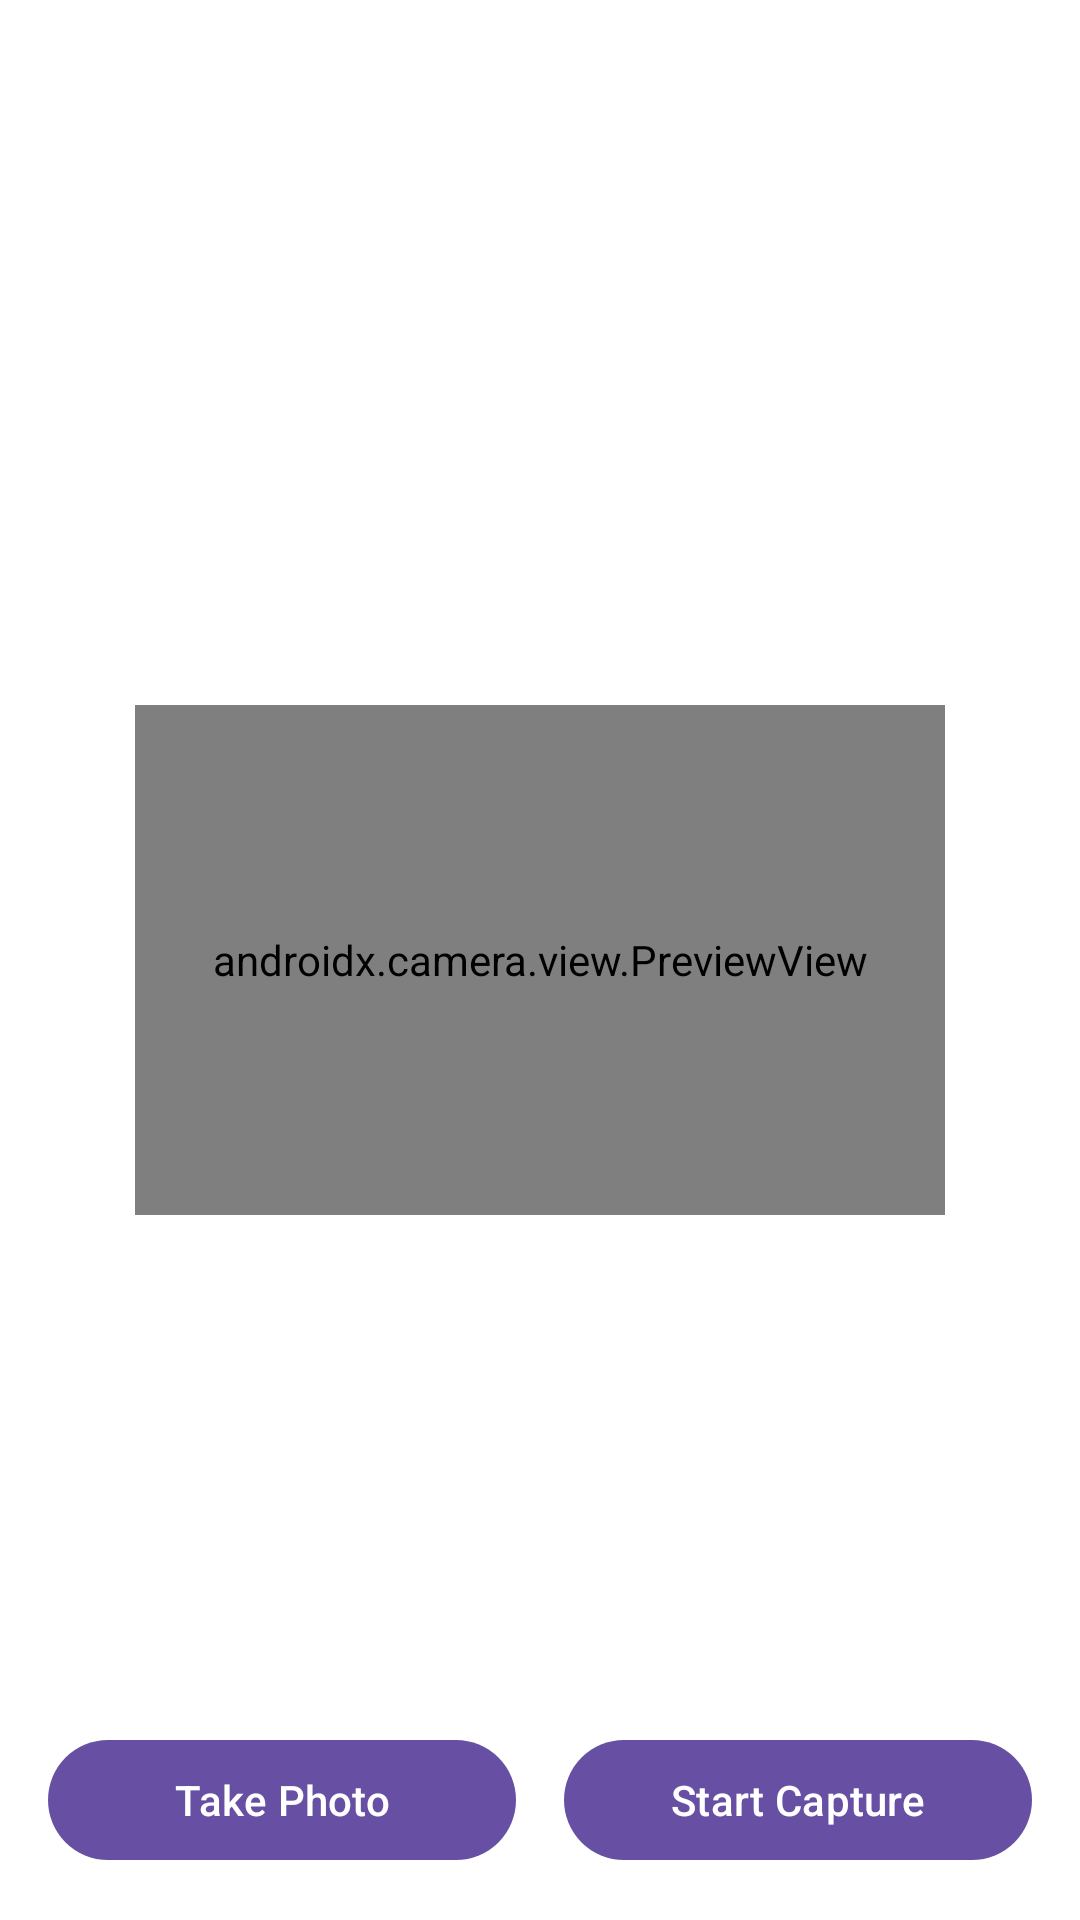

Here is an Android app screen rendered from its layout file. Give the layout XML and the strings, colors and styles it references.
<!-- AndroidManifest.xml: application theme Theme.MlKitTextRecognition -->
<!-- res/layout/activity_main.xml -->
<?xml version="1.0" encoding="utf-8"?>
<androidx.constraintlayout.widget.ConstraintLayout xmlns:android="http://schemas.android.com/apk/res/android"
    xmlns:app="http://schemas.android.com/apk/res-auto"
    xmlns:tools="http://schemas.android.com/tools"
    android:layout_width="match_parent"
    android:layout_height="match_parent"
    android:background="@color/white"
    tools:context=".MainActivity">

    <androidx.camera.view.PreviewView
        android:id="@+id/viewFinder"
        android:layout_width="270dp"
        android:layout_height="170dp"
        android:clipToOutline="true"
        android:clipChildren="true"
        android:background="@drawable/preview_bg"
        app:layout_constraintBottom_toBottomOf="parent"
        app:layout_constraintEnd_toEndOf="parent"
        app:layout_constraintStart_toStartOf="parent"
        app:layout_constraintTop_toTopOf="parent">

    </androidx.camera.view.PreviewView>

    <com.google.android.material.button.MaterialButton
        android:id="@+id/btnCapture"
        android:layout_width="0dp"
        android:layout_height="wrap_content"
        android:layout_marginStart="8dp"
        android:layout_marginEnd="16dp"
        android:text="@string/start_capture"
        app:layout_constraintBottom_toBottomOf="@+id/btnTakePhoto"
        app:layout_constraintEnd_toEndOf="parent"
        app:layout_constraintStart_toEndOf="@+id/btnTakePhoto" />

    <com.google.android.material.button.MaterialButton
        android:id="@+id/btnTakePhoto"
        android:layout_width="0dp"
        android:layout_height="wrap_content"
        android:layout_marginStart="16dp"
        android:layout_marginEnd="8dp"
        android:layout_marginBottom="16dp"
        android:text="@string/take_photo"
        app:layout_constraintBottom_toBottomOf="parent"
        app:layout_constraintEnd_toStartOf="@+id/btnCapture"
        app:layout_constraintStart_toStartOf="parent" />
</androidx.constraintlayout.widget.ConstraintLayout>
<!-- resources referenced by this layout -->
<resources>
  <!-- drawable preview_bg (drawable) -->
  <?xml version="1.0" encoding="utf-8"?>
  <shape xmlns:android="http://schemas.android.com/apk/res/android"
      android:shape="rectangle">
      <corners android:radius="15dp"/>
      <stroke android:width="6dp" android:color="@color/black"/>
  </shape>
  <string name="start_capture">Start Capture</string>
  <string name="take_photo">Take Photo</string>
  <style name="Theme.MlKitTextRecognition" parent="Base.Theme.MlKitTextRecognition" />
  <style name="Base.Theme.MlKitTextRecognition" parent="Theme.Material3.DayNight.NoActionBar">
          
          
      </style>
  <!-- not gathered from this repository: default colours our renderer supplied (Android Studio template values) -->
  <color name="black">#FF000000</color>
  <color name="white">#FFFFFFFF</color>
</resources>
